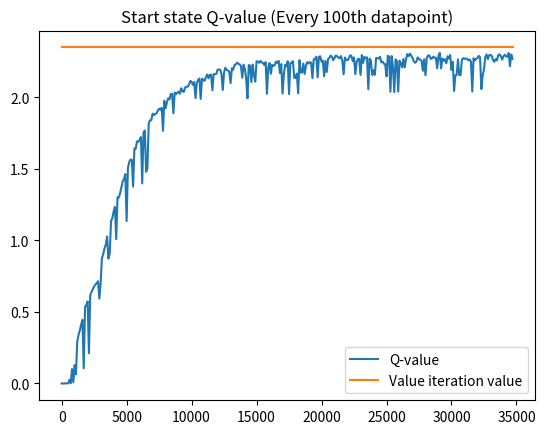

Python code for this plot:
from operator import itemgetter
import random
import copy
import math
import matplotlib.pyplot as plt

NX = 4
NY = 3
INVALID_STATE = (1, 1)
TERMINATING_STATE = (3, 2)
GAMMA = 0.95
Q_LAMBDA = 0.01


def print_grid(grid, policy, iteration, title, precision=2):
    print("\n*** " + title + " ***")
    print("*** GRID STATE AFTER " + str(iteration) + " ITERATIONS: \n")
    for y in reversed(range(0, NY)):
        for x in range(0, NX):
            print(
                " | (" + str(x) + "," + str(y) + ")=" + str(round(grid[x + y * NX], precision)) + ": '" + policy[
                    x + y * NX] + "' |",
                end="")
        print("\n")
    print("*** END OF " + title)


def print_q_learning(Q, iteration):
    print("\n*** GRID STATE AFTER " + str(iteration) + " ITERATIONS: \n")
    actions = ["north", "east", "south", "west"]
    for y in reversed(range(0, NY)):
        for a in range(0, 4):
            for x in range(0, NX):
                print(
                    " | (" + str(x) + "," + str(y) + ")=" + ("%.2f" % Q[a + x * 4 + y * NX * 4]) + ": '" + str(
                        actions[a]) + "' |", end="")
            print("\n")
        print("\n")
    print("***")


def is_invalid_state(x, y):
    if x < 0 or x >= NX or y < 0 or y >= NY or (x, y) == INVALID_STATE:
        return True
    else:
        return False


def reward(index):
    x = index % NX
    y = int(index / NX)
    if (x, y) == (3, 2):
        return 1
    elif (x, y) == (3, 1):
        return -1
    else:
        return 0


def value_iteration(grid, policy):
    next_grid = [0 for i in range(NX * NY)]

    for i in range(NX * NY):
        x = i % NX
        y = int(i / NX)
        if not is_invalid_state(x, y):

            if not (x, y) == TERMINATING_STATE:
                east = i if is_invalid_state(x + 1, y) else i + 1
                west = i if is_invalid_state(x - 1, y) else i - 1
                north = i if is_invalid_state(x, y + 1) else i + NX
                south = i if is_invalid_state(x, y - 1) else i - NX
                west_action = 0.8 * (reward(west) + GAMMA * grid[west]) + 0.1 * (
                    reward(south) + GAMMA * grid[south]) + 0.1 * (reward(north) + GAMMA * grid[north])
                east_action = 0.8 * (reward(east) + GAMMA * grid[east]) + 0.1 * (
                    reward(south) + GAMMA * grid[south]) + 0.1 * (reward(north) + GAMMA * grid[north])
                north_action = 0.8 * (reward(north) + GAMMA * grid[north]) + 0.1 * (
                    reward(east) + GAMMA * grid[east]) + 0.1 * (reward(west) + GAMMA * grid[west])
                south_action = 0.8 * (reward(south) + GAMMA * grid[south]) + 0.1 * (
                    reward(east) + GAMMA * grid[east]) + 0.1 * (reward(west) + GAMMA * grid[west])
                best_action = max(
                    [(west_action, "west"), (east_action, "east"), (north_action, "north"), (south_action, "south")],
                    key=itemgetter(0))
            else:
                best_action = (1.0 * (reward(0) + GAMMA * grid[0]), "To start")

            next_grid[i] = best_action[0]
            policy[i] = best_action[1]

    return next_grid


def q_learning(grid):
    # q-learning grid has the dimensions of NX*NY*4, every state has four slots that
    # contain the values of each of the four actions (north, east, south, west)

    #q_grid, q_policy = extract_q_learning_policy(q)
    start_values = []
    q = [0 for i in range(NX * NY * 4)]
    #q_sum_of_rewards = [0 for i in range(NX * NY * 4)]
    #q_tries = [0 for i in range(NX * NY * 4)]


    iteration = 0
    i = 0

    while not q_learning_has_converged(grid, q) and iteration < 200000:
        iteration += 1
        x = i % NX
        y = int(i / NX)

        if not (x, y) == TERMINATING_STATE:

            north = i if is_invalid_state(x, y + 1) else i + NX
            east = i if is_invalid_state(x + 1, y) else i + 1
            south = i if is_invalid_state(x, y - 1) else i - NX
            west = i if is_invalid_state(x - 1, y) else i - 1

            # We need this because the size of q was NX*4*NY
            s = i * 4

            action_value_list = [(q[s + 0], 0), (q[s + 1], 1), (q[s + 2], 2), (q[s + 3], 3)]

            if random.uniform(0, 1) >= 0.7:
                # 5 % chance of taking the action randomly.
                chosen_action = random.choice(action_value_list)[1]
            else:
                # 95 % chance of taking the action with largest Q-value.
                random.shuffle(action_value_list)
                chosen_action = max(action_value_list, key=itemgetter(0))[1]

            '''
            if q_tries[s + 0] == 0:
                chosen_action = 0
            elif q_tries[s + 1] == 0:
                chosen_action = 1
            elif q_tries[s + 2] == 0:
                chosen_action = 2
            elif q_tries[s + 3] == 0:
                chosen_action = 3
            else:
                north_action_value = q_sum_of_rewards[s + 0] / q_tries[s + 0] + math.sqrt(
                    (math.log(2 * sum(q_tries[s:s + 3]))) / q_tries[s + 0])
                east_action_value = q_sum_of_rewards[s + 1] / q_tries[s + 1] + math.sqrt(
                    (math.log(2 * sum(q_tries[s:s + 3]))) / q_tries[s + 1])
                south_action_value = q_sum_of_rewards[s + 2] / q_tries[s + 2] + math.sqrt(
                    (math.log(2 * sum(q_tries[s:s + 3]))) / q_tries[s + 2])
                west_action_value = q_sum_of_rewards[s + 3] / q_tries[s + 3] + math.sqrt(
                    (math.log(2 * sum(q_tries[s:s + 3]))) / q_tries[s + 3])
                chosen_action = max([(north_action_value, 0), (east_action_value, 1), (south_action_value, 2), (west_action_value, 3)], key=itemgetter(0))[1]
            '''
            chance = random.random()

            if chance < 0.8:
                actual_action = chosen_action
            elif chance >= 0.8 < 0.9:
                actual_action = (chosen_action - 1 + 4) % 4
            else:
                actual_action = (chosen_action + 1) % 4

            if actual_action == 0:
                # North
                # The successor state s' = s1
                s1 = north * 4
                i1 = north

            elif actual_action == 1:
                # East
                # The successor state s' = s1
                s1 = east * 4
                i1 = east

            elif actual_action == 2:
                # South
                # The successor state s' = s1
                s1 = south * 4
                i1 = south

            else:
                # West
                # The successor state s' = s1
                s1 = west * 4
                i1 = west

            # Best action from the successor states:
            # max ( Q(s', north), Q(s', east), Q(s', south), Q(s', west))
            successor_state_values = [q[s1 + 0], q[s1 + 1], q[s1 + 2], q[s1 + 3]]
            random.shuffle(successor_state_values)
            s1_max_action = max(successor_state_values)

            # The q-learning update function:
            # Q(s, a) = (1-lambda)Q(s,a) + lambda(R(s,a,s') + gamma*max(Q(s',a)))
            q[s + chosen_action] = (1 - Q_LAMBDA) * q[s + chosen_action] + Q_LAMBDA * (
                reward(i1) + GAMMA * s1_max_action)

            temp = (1 - Q_LAMBDA) * q[s + chosen_action] + Q_LAMBDA * (reward(i1) + GAMMA * s1_max_action)
            q[s + chosen_action] = temp
            if s == 0:
                start_values.append(temp);

            #q_sum_of_rewards[s + chosen_action] += temp
            #q_tries[s + chosen_action] += 1

            #print("Chosen action: " + str(chosen_action) + ", actual action: " + str(actual_action))
            #print("Current: " + str(i) + ", next: " + str(i1))

            i = i1

        else:
            # This is for the terminal state
            s = i * 4
            i1 = 0

            s1_max_action = max([q[0 + 0], q[0 + 1], q[0 + 2], q[0 + 3]])
            chosen_action = random.choice([0, 1, 2, 3])

            temp = (1 - Q_LAMBDA) * q[s + chosen_action] + Q_LAMBDA * (reward(i1) + GAMMA * s1_max_action)
            q[s + chosen_action] = temp
            #q_sum_of_rewards[s + chosen_action] += temp
            #q_tries[s + chosen_action] += 1

            #q[s + chosen_action] = (1 - Q_LAMBDA) * q[s + chosen_action] + Q_LAMBDA * (reward(0) + GAMMA * s1_max_action)
            #q[s + 1] = (1 - Q_LAMBDA) * q[s + 1] + Q_LAMBDA * (reward(0) + GAMMA * s1_max_action)
            #q[s + 2] = (1 - Q_LAMBDA) * q[s + 2] + Q_LAMBDA * (reward(0) + GAMMA * s1_max_action)
            #q[s + 3] = (1 - Q_LAMBDA) * q[s + 3] + Q_LAMBDA * (reward(0) + GAMMA * s1_max_action)
            #print("Current: " + str(i) + ", next: 0")

            i = i1

    q_grid, q_policy = extract_q_learning_policy(q)
    print_grid(q_grid, q_policy, iteration, "Q-LEARNING")
    #print_q_learning(q_tries, iteration)

    start_x_values = [i for i in range(0, len(start_values))]

    truncated_start_values = start_values[::100]
    truncated_start_x_values = start_x_values[::100]
    value_iteration_values = [grid[0] for i in range(0, len(truncated_start_x_values))]
    #value_iteration_upper_bound = [grid[0]+0.1 for i in range(0, len(truncated_start_x_values))]
    #value_iteration_lower_bound = [grid[0]-0.1 for i in range(0, len(truncated_start_x_values))]


    plt.plot(truncated_start_x_values, truncated_start_values)
    plt.plot(truncated_start_x_values, value_iteration_values)
    #plt.plot(truncated_start_x_values, value_iteration_upper_bound)
    #plt.plot(truncated_start_x_values, value_iteration_lower_bound)

    plt.legend(['Q-value', 'Value iteration value'])
    plt.title('Start state Q-value (Every 100th datapoint)')
    #plt.ylabel('Start state Q-value (Every 100th value)')
    plt.show()




def extract_q_learning_policy(q):
    actions = ["north", "east", "south", "west"]
    grid = [0 for i in range(NX * NY)]
    policy = ["" for i in range(NX * NY)]

    for i in range(NX * NY):
        x = i % NX
        y = int(i / NX)

        if not is_invalid_state(x, y):

            s = i * 4
            best_action = max([(q[s + 0], 0), (q[s + 1], 1), (q[s + 2], 2), (q[s + 3], 3)], key=itemgetter(0))
            grid[i] = best_action[0]
            if not (x, y) == TERMINATING_STATE:
                policy[i] = actions[best_action[1]]
            else:
                policy[i] = "To start"

    return grid, policy


def q_learning_has_converged(grid, q):
    for i in range(NX * NY):
        if abs(grid[i] - q[i*4]) > 0.1:
            return False
    return True


def has_converged(grid, other_grid, precision):
    for i in range(NX * NY):
        if round(grid[i], precision) != round(other_grid[i], precision):
            return False
    return True


def policy_has_converged(policy, other_policy):
    for i in range(NX * NY):
        if policy[i] != other_policy[i]:
            return False
    return True


def main():
    grid = [0 for i in range(NX * NY)]
    next_grid = [0 for i in range(NX * NY)]
    policy = ["" for i in range(NX * NY)]
    convergence = False
    iteration = 0

    while not convergence:
        iteration += 1
        next_grid = value_iteration(grid, policy)

        if has_converged(grid, next_grid, 8):
            convergence = True
        else:
            grid = copy.deepcopy(next_grid)

    print_grid(grid, policy, iteration, "VALUE ITERATION", 3)


    q_learning(grid)

    # print_q_learning(q, iteration)


if __name__ == "__main__":
    main()
